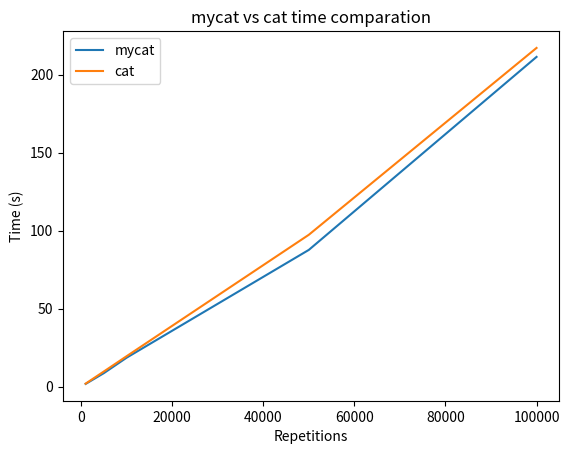

Python code for this plot: (Note: this script raises an exception after producing the figure.)
import matplotlib.pyplot as plt
import numpy as np
x = np.array([1000, 5000, 10000, 50000, 100000])
y = np.array([1.73133364, 8.64801116, 18.5574565, 87.6586459, 211.40090542])
w = np.array([1.9258653, 9.71302725, 19.5127394, 97.35014266, 217.16078747])

plt.plot(x, y, label='mycat')
plt.plot(x, w, label='cat')

plt.xlabel('Repetitions')
plt.ylabel('Time (s)')

plt.title("mycat vs cat time comparation")

plt.legend()

plt.grid(b=True, which='both', axis='both', linestyle='-', linewidth=2)
plt.show()

